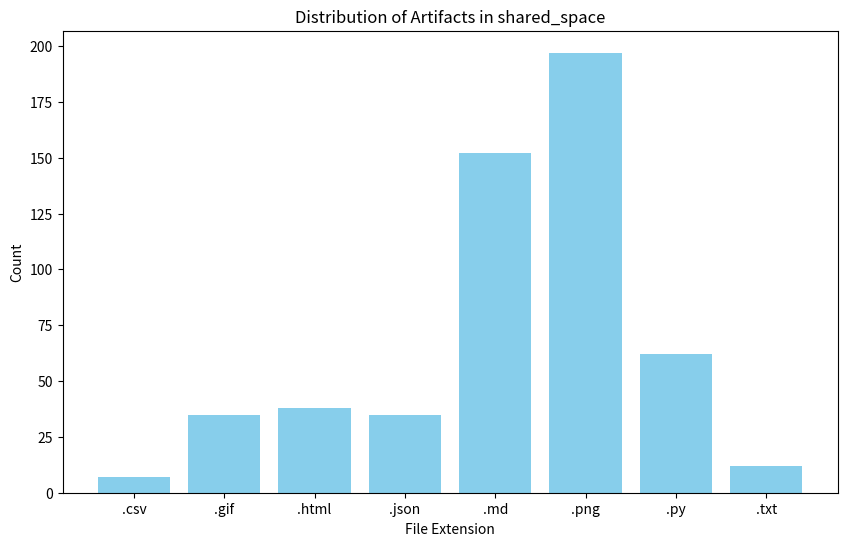

Write Python code to recreate this figure.
import matplotlib.pyplot as plt
import matplotlib
matplotlib.use('Agg')

data = {'.csv': 7, '.gif': 35, '.html': 38, '.json': 35, '.md': 152, '.png': 197, '.py': 62, '.txt': 12}
# Filtering out small ones for clarity
labels = list(data.keys())
values = list(data.values())

plt.figure(figsize=(10, 6))
plt.bar(labels, values, color='skyblue')
plt.title('Distribution of Artifacts in shared_space')
plt.xlabel('File Extension')
plt.ylabel('Count')
plt.savefig('artifact_distribution.png')
